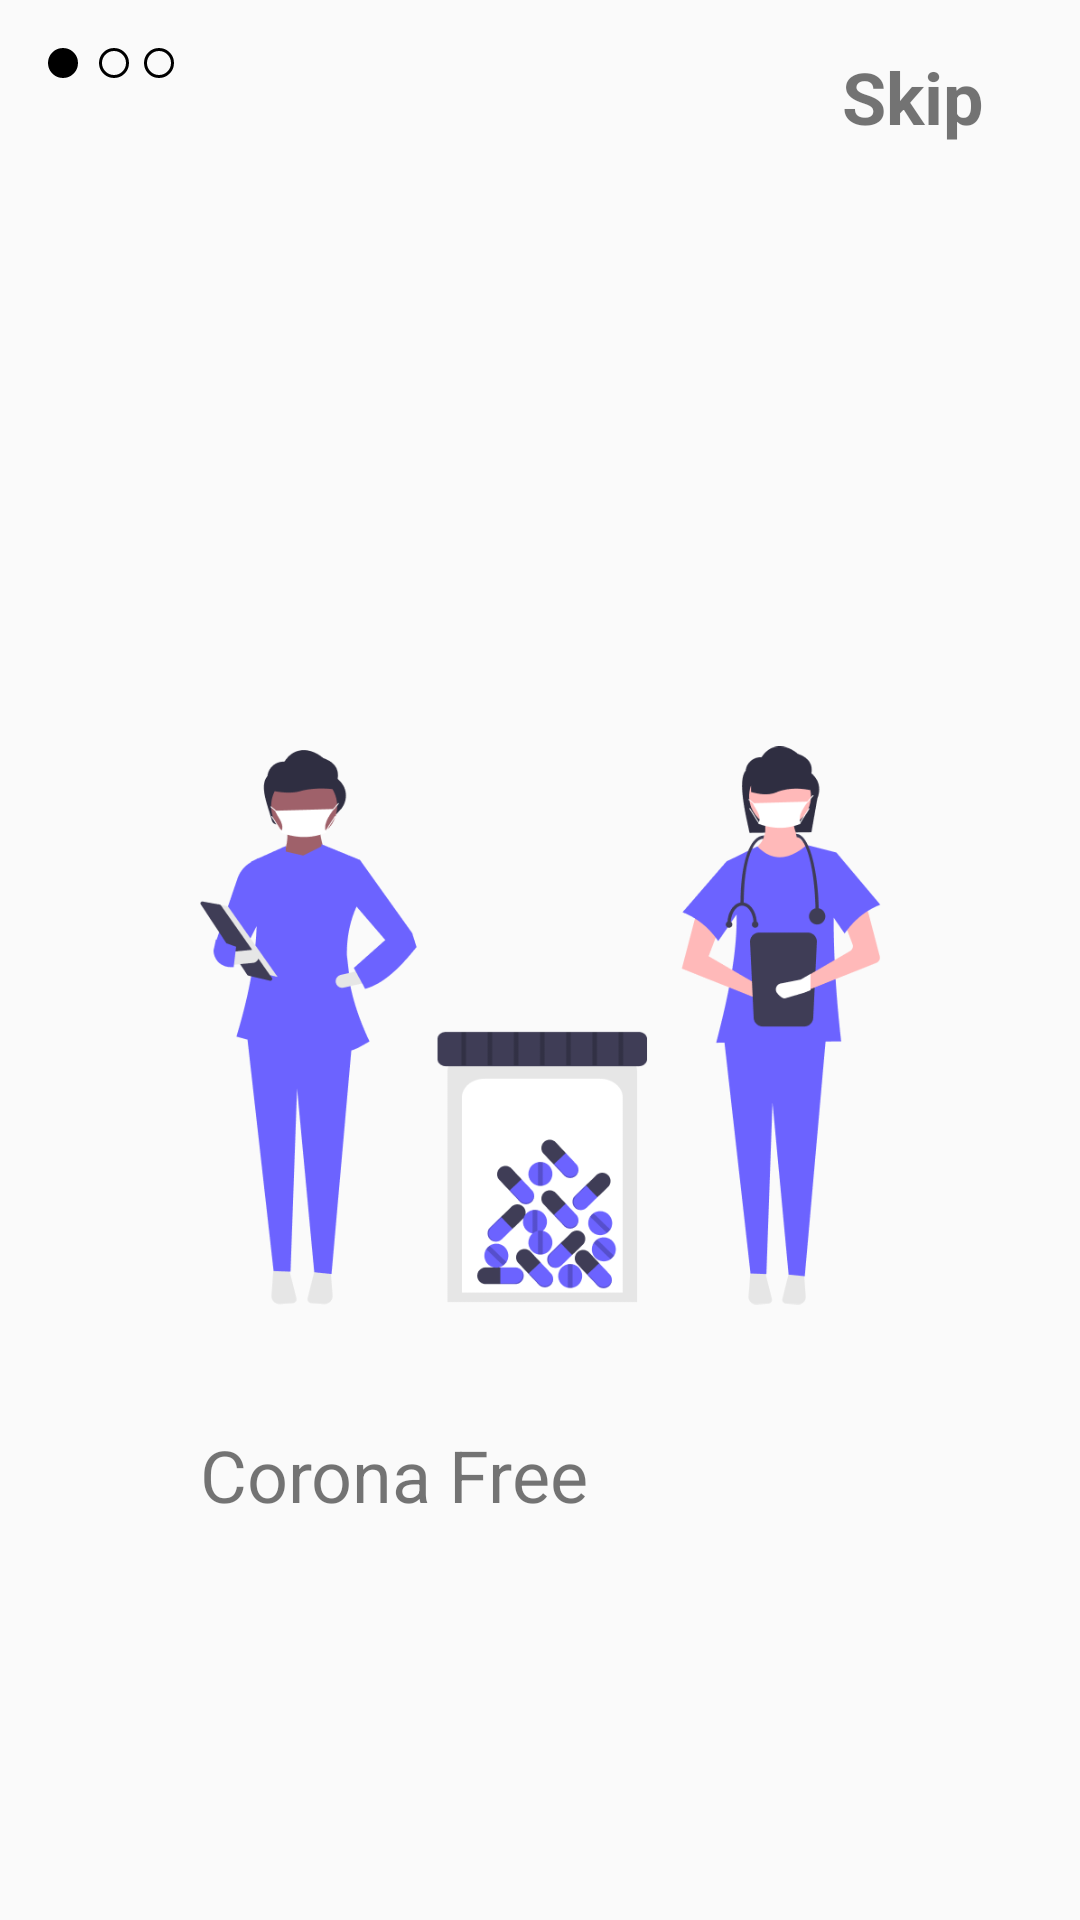

This screen was rendered from an Android layout file. Write that file and the resources it references.
<!-- AndroidManifest.xml: application theme AppTheme -->
<!-- res/layout/fragment_a2.xml -->
<?xml version="1.0" encoding="utf-8"?>
<androidx.constraintlayout.widget.ConstraintLayout xmlns:android="http://schemas.android.com/apk/res/android"
    xmlns:app="http://schemas.android.com/apk/res-auto"
    xmlns:tools="http://schemas.android.com/tools"
    android:layout_width="match_parent"
    android:layout_height="match_parent"
    tools:context=".PagerFragment.FragmentA">

    


    <ImageView
        android:id="@+id/imageView"
        android:layout_width="wrap_content"
        android:layout_height="wrap_content"
        android:layout_marginStart="16dp"
        android:layout_marginTop="16dp"
        android:src="@drawable/circle_filled"
        app:layout_constraintStart_toStartOf="parent"
        app:layout_constraintTop_toTopOf="parent" />

    <ImageView
        android:id="@+id/imageView2"
        android:layout_width="wrap_content"
        android:layout_height="wrap_content"
        android:layout_marginStart="7dp"
        android:layout_marginTop="16dp"
        android:src="@drawable/circle_blank"
        app:layout_constraintStart_toEndOf="@+id/imageView"
        app:layout_constraintTop_toTopOf="parent" />

    <ImageView
        android:id="@+id/imageView3"
        android:layout_width="wrap_content"
        android:layout_height="wrap_content"
        android:layout_marginStart="48dp"
        android:layout_marginTop="16dp"
        android:src="@drawable/circle_blank"
        app:layout_constraintStart_toStartOf="parent"
        app:layout_constraintTop_toTopOf="parent" />

    <TextView
        android:id="@+id/textView2"
        android:layout_width="wrap_content"
        android:layout_height="wrap_content"
        android:layout_marginTop="16dp"
        android:layout_marginEnd="32dp"
        android:text="Skip"
        android:textSize="24sp"
        android:textStyle="bold"
        app:layout_constraintEnd_toEndOf="parent"
        app:layout_constraintTop_toTopOf="parent"
        />

    <ImageView
        android:id="@+id/imageView4"
        android:layout_width="227dp"
        android:layout_height="219dp"
        android:layout_marginTop="184dp"
        android:src="@drawable/a"
        app:layout_constraintEnd_toEndOf="parent"
        app:layout_constraintStart_toStartOf="parent"
        app:layout_constraintTop_toBottomOf="@+id/textView2" />

    <TextView
        android:id="@+id/textView3"
        android:layout_width="wrap_content"
        android:layout_height="wrap_content"
        android:layout_marginTop="24dp"
        android:text="Corona Free"
        android:textSize="24sp"
        app:layout_constraintStart_toStartOf="@+id/imageView4"
        app:layout_constraintTop_toBottomOf="@+id/imageView4" />
</androidx.constraintlayout.widget.ConstraintLayout>
<!-- resources referenced by this layout -->
<resources>
  <!-- drawable a: png bitmap (drawable-v24, 42274 bytes) -->
  <!-- drawable circle_blank (drawable) -->
  <?xml version="1.0" encoding="utf-8"?>
  <selector xmlns:android="http://schemas.android.com/apk/res/android">
          <item>
              <shape android:shape="oval">
                  <size android:width="10dp" android:height="10dp"/>
                  <stroke android:width="1dp" android:color="@android:color/black"/>
              </shape>
          </item>
  </selector>
  <!-- drawable circle_filled (drawable) -->
  <?xml version="1.0" encoding="utf-8"?>
  <selector xmlns:android="http://schemas.android.com/apk/res/android">
          <item>
              <shape android:shape="oval">
                  <size android:width="10dp" android:height="10dp"/>
                  <solid android:color="@android:color/black"/>
                  <stroke android:width="1dp" android:color="@android:color/black"/>
              </shape>
          </item>
  </selector>
  <style name="AppTheme" parent="Theme.AppCompat.Light.NoActionBar">
          
          <item name="colorPrimary">@color/colorPrimary</item>
          <item name="colorPrimaryDark">@color/colorPrimaryDark</item>
          <item name="colorAccent">@color/colorAccent</item>
      </style>
  <color name="colorPrimary">#6200EE</color>
  <color name="colorPrimaryDark">#3700B3</color>
  <color name="colorAccent">#03DAC5</color>
</resources>
